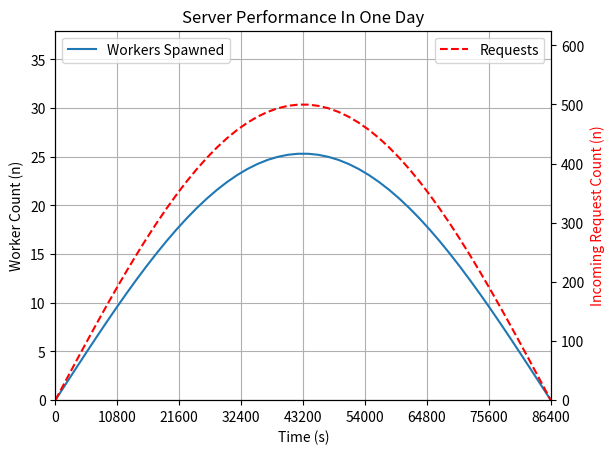

Here is the Python script that generated this plot:
# CST-305: Principles of Modeling and Simulation
# Project 1: Visualize ODE with SciPy
# [redacted]
# By: Trevor Pope

# This program graphs the solution to an ODE that we chose. This ODE represents a webserver that has requests sent into the webserver
# which are then completed by the webserver's "workers". To demonstrate a real webserver, we used a sin function that would demonstrate
# a high number of requests in the middle of the day and a low number of requests at the beginning and end of the day. Our goal was to solve
# the number of resources/workers that the webserver would need in order to complete all of the requests that second. To do that we used this
# differential equation (dr/dt) / (dp/dt) = dw/dt where dr/dt is the rate of change of the number of requests sent in per second, dp/dt is
# the rate of change of the number of requests completed per second, and dw/dt is the rate of change of the number of resources needed at that
# given second.

import numpy as np
from scipy.integrate import odeint
from scipy.optimize import fsolve
import matplotlib.pyplot as plt
import math

####### Initial values

# Time constant
C = math.pi / 86400

# Initial Value at t=0. w(0) = 0, no workers at the start
w0 = 0

# Loss Efficiency. This is the rate that the number of requests per worker drops as requests increase. 
# 0.001 = for every 100 requests, a worker can do one less request per second.
E = 0.001

# Max requests in one instant during a day
M = 500

# Baseline requests per second a worker can do. 
# We will put it at a request every 40 msec
S = 1000 / 50



def requests_t(t):
    """Requests at specific time t

    Args:
        t (float): The time in seconds

    Returns:
        r (float): the value of the function
    """
    requests = M * np.sin(C * t)
    return requests

def requests_t_deriv(t):
    """The derivative of r respect to t

    Args:
        t (float): The time in seconds

    Returns:
        dr/dt (float): the value of the derivative
    """
    rqin_deriv = M * C * np.cos(C*t)
    return rqin_deriv

def requests_completed_dt(t):
    """Requests completed per second

    Args:
        t (float): The time in seconds

    Returns:
        dp/dt (float): The value of the derivative
    """
    rqcplt = S - E * requests_t(t)
    return rqcplt

def workers_t_deriv(w,t):
    """The dw/dt function.

    Args:
        w (float): The worker count
        t (float): The time in seconds.

    Returns:
        dw/dt (float): The value of the differential. 
    """

    # dr/dt - dw/dt * dp/dt >>> dr/dt = dw/dt * dp/dt  >>> (dr/dt) / (dp/dt) = dw/dt

    rqin_deriv = requests_t_deriv(t)
    rqcplt = requests_completed_dt(t)
    dwdt = rqin_deriv/rqcplt
    return dwdt

# Define time span
t = np.linspace(0, 86400)  # Simulate for 24 hours (86400 seconds)

# Solve the ODE
solution = odeint(
    workers_t_deriv,
    w0,
    t
)

# Request Array
requestPoints = requests_t(t)


# Visualize the worker need over time
ax1 = plt.subplot()
ax1.plot(t, solution, label="Workers Spawned")

# find max solution value for computing the y-axis range.
maxSolution = np.max(solution)

# use two axes
ax2 = ax1.twinx()
ax2.plot(t, requestPoints,linestyle='dashed',color='r', label="Requests")

ax1.legend(loc="upper left")
ax2.legend(loc="upper right")

ax1.set_xlabel('Time (s)')
ax2.set_ylabel('Incoming Request Count (n)',color='r')
ax1.set_ylabel('Worker Count (n)')

ax1.set_xlim(0,86500)
ax1.set_ylim(0,maxSolution * 1.5)
ax2.set_ylim(0,M * 1.25)

plt.xticks(np.arange(0,86500 , 60 * 60 * 3)) # a tick every 3 hours
plt.title('Server Performance In One Day')
ax1.grid(True)
plt.show()
